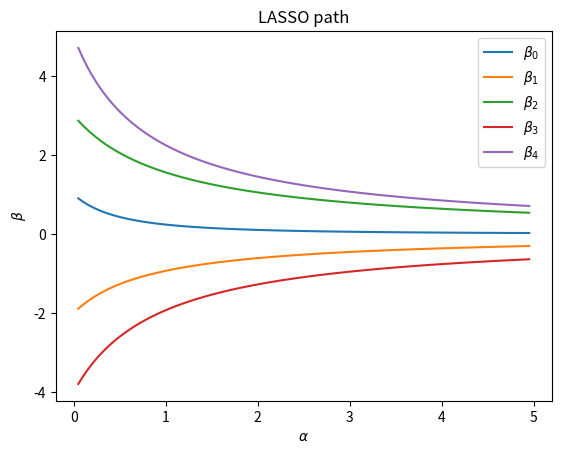

Generate this figure with matplotlib:
import numpy as np
import matplotlib.pyplot as plt


np.random.seed(0)


class MyLinearRidge:

    def __init__(self, alpha=0, fit_intercept=True):
        self._alpha = alpha
        self._fit_intercept = fit_intercept

    def fit(self, X, y):
        if self._fit_intercept:
            x = np.hstack((X, np.ones((X.shape[0], 1))))
        else:
            x = X.copy()
        n, p = x.shape
        assert n == y.shape[0]
        mat = np.dot(x.T, x) + self._alpha * n * np.eye(p)
        vec = np.dot(x.T, y)
        beta = np.linalg.solve(mat, vec)
        return beta


def generate_sample_data():
    n, p = 100, 5
    X = np.random.normal(0, 1, n * p).reshape((n, p))
    beta_sign = (-1) ** np.arange(p)
    beta = beta_sign * np.arange(1, p + 1)
    y = np.dot(X, beta)
    return X, y


def main():
    X, y = generate_sample_data()
    n, p = X.shape
    alphas = np.arange(0.05, 5, 0.05)
    betas = np.zeros((alphas.shape[0], p))
    for i, alpha in enumerate(alphas):
        print(f'{i}-th iteration started.')
        model = MyLinearRidge(alpha=alpha, fit_intercept=False)
        beta = model.fit(X, y)
        betas[i, :] = beta.copy()
    for j in range(p):
        plt.plot(alphas, betas[:, j], label=f'$\\beta_{j}$')
    plt.legend(loc='upper right')
    plt.xlabel(r'$\alpha$')
    plt.ylabel(r'$\beta$')
    plt.title('LASSO path')
    plt.show()


if __name__ == '__main__':
    main()
